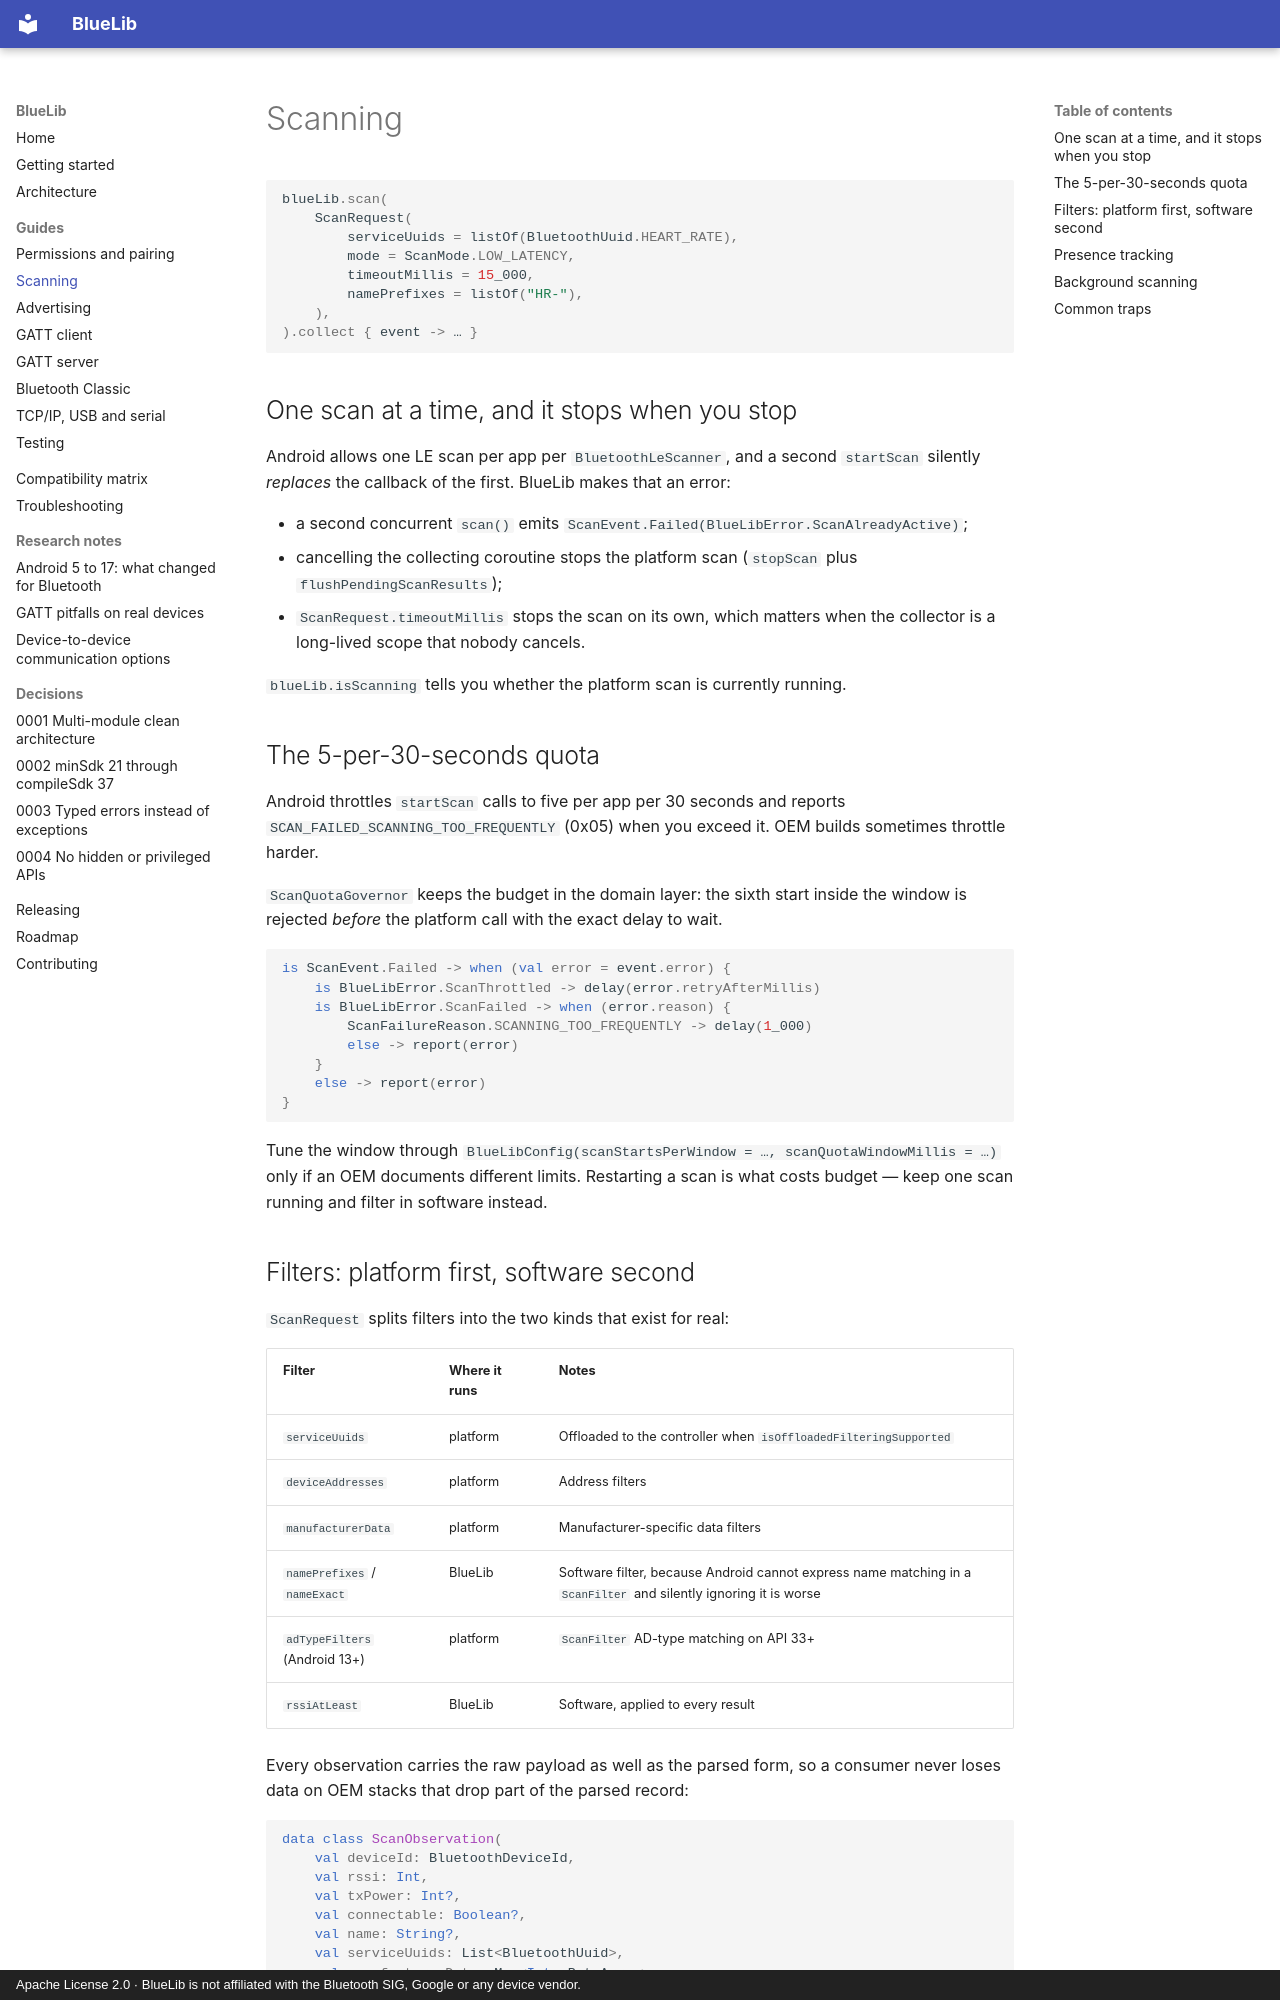

repository: cybersafetyid/BlueLib · page: guides/scanning/index.html · generator: mkdocs · copyright: Apache License 2.0 · BlueLib is not affiliated with the Bluetooth SIG, Google or any device vendor.

# Scanning

```kotlin
blueLib.scan(
    ScanRequest(
        serviceUuids = listOf(BluetoothUuid.HEART_RATE),
        mode = ScanMode.LOW_LATENCY,
        timeoutMillis = 15_000,
        namePrefixes = listOf("HR-"),
    ),
).collect { event -> … }
```

## One scan at a time, and it stops when you stop

Android allows one LE scan per app per `BluetoothLeScanner`, and a second `startScan` silently *replaces*
the callback of the first. BlueLib makes that an error:

* a second concurrent `scan()` emits `ScanEvent.Failed(BlueLibError.ScanAlreadyActive)`;
* cancelling the collecting coroutine stops the platform scan (`stopScan` plus `flushPendingScanResults`);
* `ScanRequest.timeoutMillis` stops the scan on its own, which matters when the collector is a long-lived
  scope that nobody cancels.

`blueLib.isScanning` tells you whether the platform scan is currently running.

## The 5-per-30-seconds quota

Android throttles `startScan` calls to five per app per 30 seconds and reports
`SCAN_FAILED_SCANNING_TOO_FREQUENTLY` (0x05) when you exceed it. OEM builds sometimes throttle harder.

`ScanQuotaGovernor` keeps the budget in the domain layer: the sixth start inside the window is rejected
*before* the platform call with the exact delay to wait.

```kotlin
is ScanEvent.Failed -> when (val error = event.error) {
    is BlueLibError.ScanThrottled -> delay(error.retryAfterMillis)
    is BlueLibError.ScanFailed -> when (error.reason) {
        ScanFailureReason.SCANNING_TOO_FREQUENTLY -> delay(1_000)
        else -> report(error)
    }
    else -> report(error)
}
```

Tune the window through `BlueLibConfig(scanStartsPerWindow = …, scanQuotaWindowMillis = …)` only if an OEM
documents different limits. Restarting a scan is what costs budget — keep one scan running and filter in
software instead.

## Filters: platform first, software second

`ScanRequest` splits filters into the two kinds that exist for real:

| Filter | Where it runs | Notes |
| --- | --- | --- |
| `serviceUuids` | platform | Offloaded to the controller when `isOffloadedFilteringSupported` |
| `deviceAddresses` | platform | Address filters |
| `manufacturerData` | platform | Manufacturer-specific data filters |
| `namePrefixes` / `nameExact` | BlueLib | Software filter, because Android cannot express name matching in a `ScanFilter` and silently ignoring it is worse |
| `adTypeFilters` (Android 13+) | platform | `ScanFilter` AD-type matching on API 33+ |
| `rssiAtLeast` | BlueLib | Software, applied to every result |

Every observation carries the raw payload as well as the parsed form, so a consumer never loses data on
OEM stacks that drop part of the parsed record:

```kotlin
data class ScanObservation(
    val deviceId: BluetoothDeviceId,
    val rssi: Int,
    val txPower: Int?,
    val connectable: Boolean?,
    val name: String?,
    val serviceUuids: List<BluetoothUuid>,
    val manufacturerData: Map<Int, ByteArray>,
    val serviceData: Map<BluetoothUuid, ByteArray>,
    val rawBytes: ByteArray?,          // the complete advertising payload
    val phy: Phy?,                     // reported on API 26+
)
```
